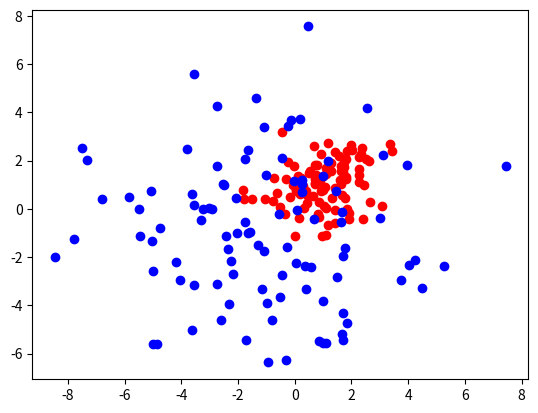

Python code for this plot:
# -*- coding: utf-8 -*-
"""
Created on Sun Mar 31 15:43:16 2013

[redacted]
"""

import numpy as np
import scipy as sp
import matplotlib.pyplot as plt
from scipy import linalg

points = 100

mured = [1,1]
mublue = [-1,-1]

sigmared = 1
sigmablue= 3

reds = np.random.randn(points,2)
blues = np.random.randn(points,2)

reds[:,0] = sigmared * reds[:,0] + mured[0]
reds[:,1] = sigmared * reds[:,1] + mured[1]
blues[:,0] = sigmablue * blues[:,0] + mublue[0]
blues[:,1] = sigmablue * blues[:,1] + mublue[1]

plt.scatter(reds[:,0],reds[:,1], c = 'r')
plt.scatter(blues[:,0],blues[:,1], c='b')
plt.show()